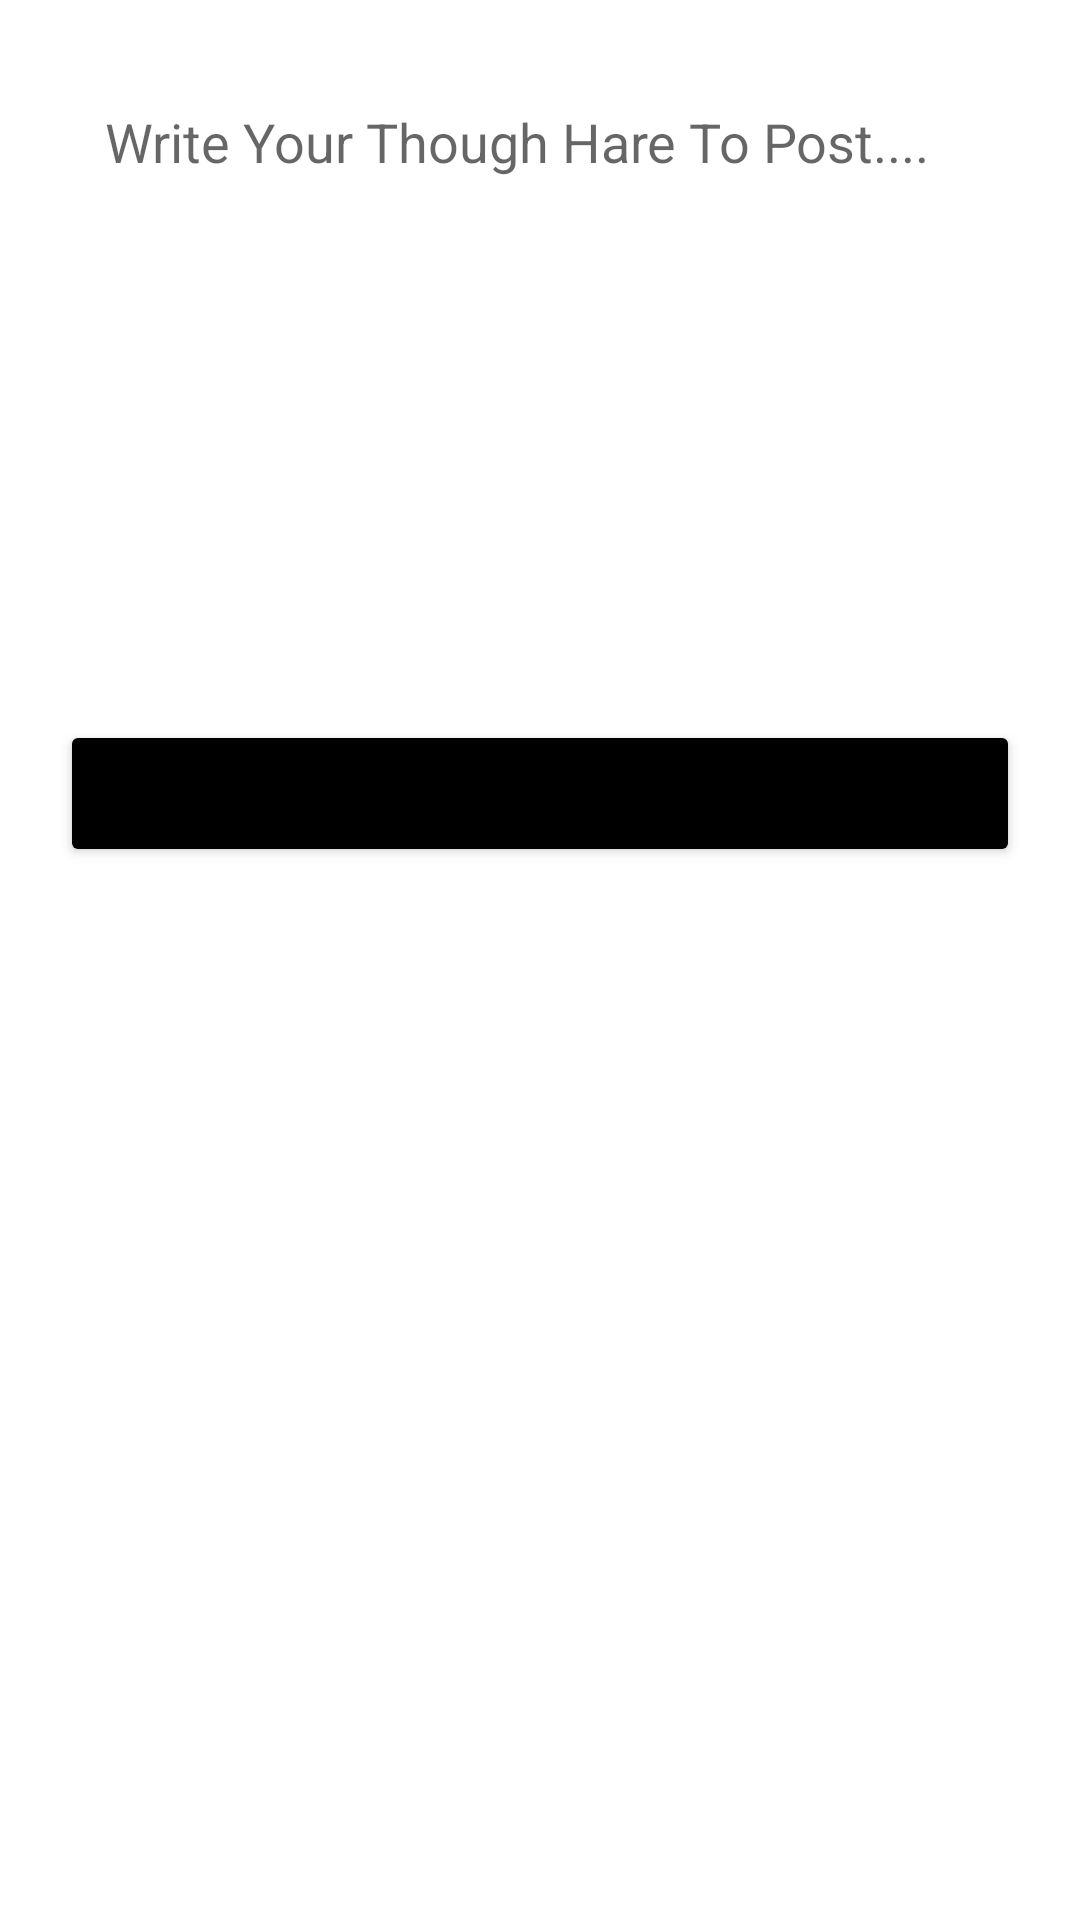

This screen was rendered from an Android layout file. Write that file and the resources it references.
<!-- AndroidManifest.xml: application theme Theme.ShareThoughts -->
<!-- res/layout/addpostfregment.xml -->
<?xml version="1.0" encoding="utf-8"?>
<androidx.constraintlayout.widget.ConstraintLayout xmlns:android="http://schemas.android.com/apk/res/android"
    xmlns:app="http://schemas.android.com/apk/res-auto"
    android:layout_width="match_parent"
    android:layout_height="wrap_content">

       <EditText
            android:id="@+id/postInput"
            android:layout_width="0dp"
            android:layout_height="wrap_content"
            android:layout_margin="20dp"
            android:background="@drawable/border"
            android:gravity="top"
            android:hint="Write Your Though Hare To Post...."
            android:minHeight="200dp"
            android:padding="15dp"
            app:layout_constraintEnd_toEndOf="parent"
            app:layout_constraintStart_toStartOf="parent"
            app:layout_constraintTop_toTopOf="parent"/>


    <Button
        android:id="@+id/postbtn"
        android:layout_width="0dp"
        android:layout_height="wrap_content"
        android:padding="15dp"
        android:layout_margin="20dp"
        android:text="Post"
        android:backgroundTint="@color/black"
        app:layout_constraintEnd_toEndOf="parent"
        app:layout_constraintStart_toStartOf="parent"
        app:layout_constraintTop_toBottomOf="@+id/postInput" />

</androidx.constraintlayout.widget.ConstraintLayout>
<!-- resources referenced by this layout -->
<resources>
  <style name="Theme.ShareThoughts" parent="Theme.MaterialComponents.DayNight.NoActionBar">
          
          <item name="colorPrimary">@color/purple_500</item>
          <item name="colorPrimaryVariant">@color/purple_700</item>
          <item name="colorOnPrimary">@color/white</item>
          
          <item name="colorSecondary">@color/teal_200</item>
          <item name="colorSecondaryVariant">@color/teal_700</item>
          <item name="colorOnSecondary">@color/black</item>
          
          <item name="android:statusBarColor">?attr/colorPrimaryVariant</item>
          
      </style>
  <!-- not gathered from this repository: default colours our renderer supplied (Android Studio template values) -->
  <color name="purple_500">#FF6200EE</color>
  <color name="purple_700">#FF3700B3</color>
  <color name="teal_200">#FF03DAC5</color>
  <color name="teal_700">#FF018786</color>
  <color name="black">#FF000000</color>
  <color name="white">#FFFFFFFF</color>
</resources>
